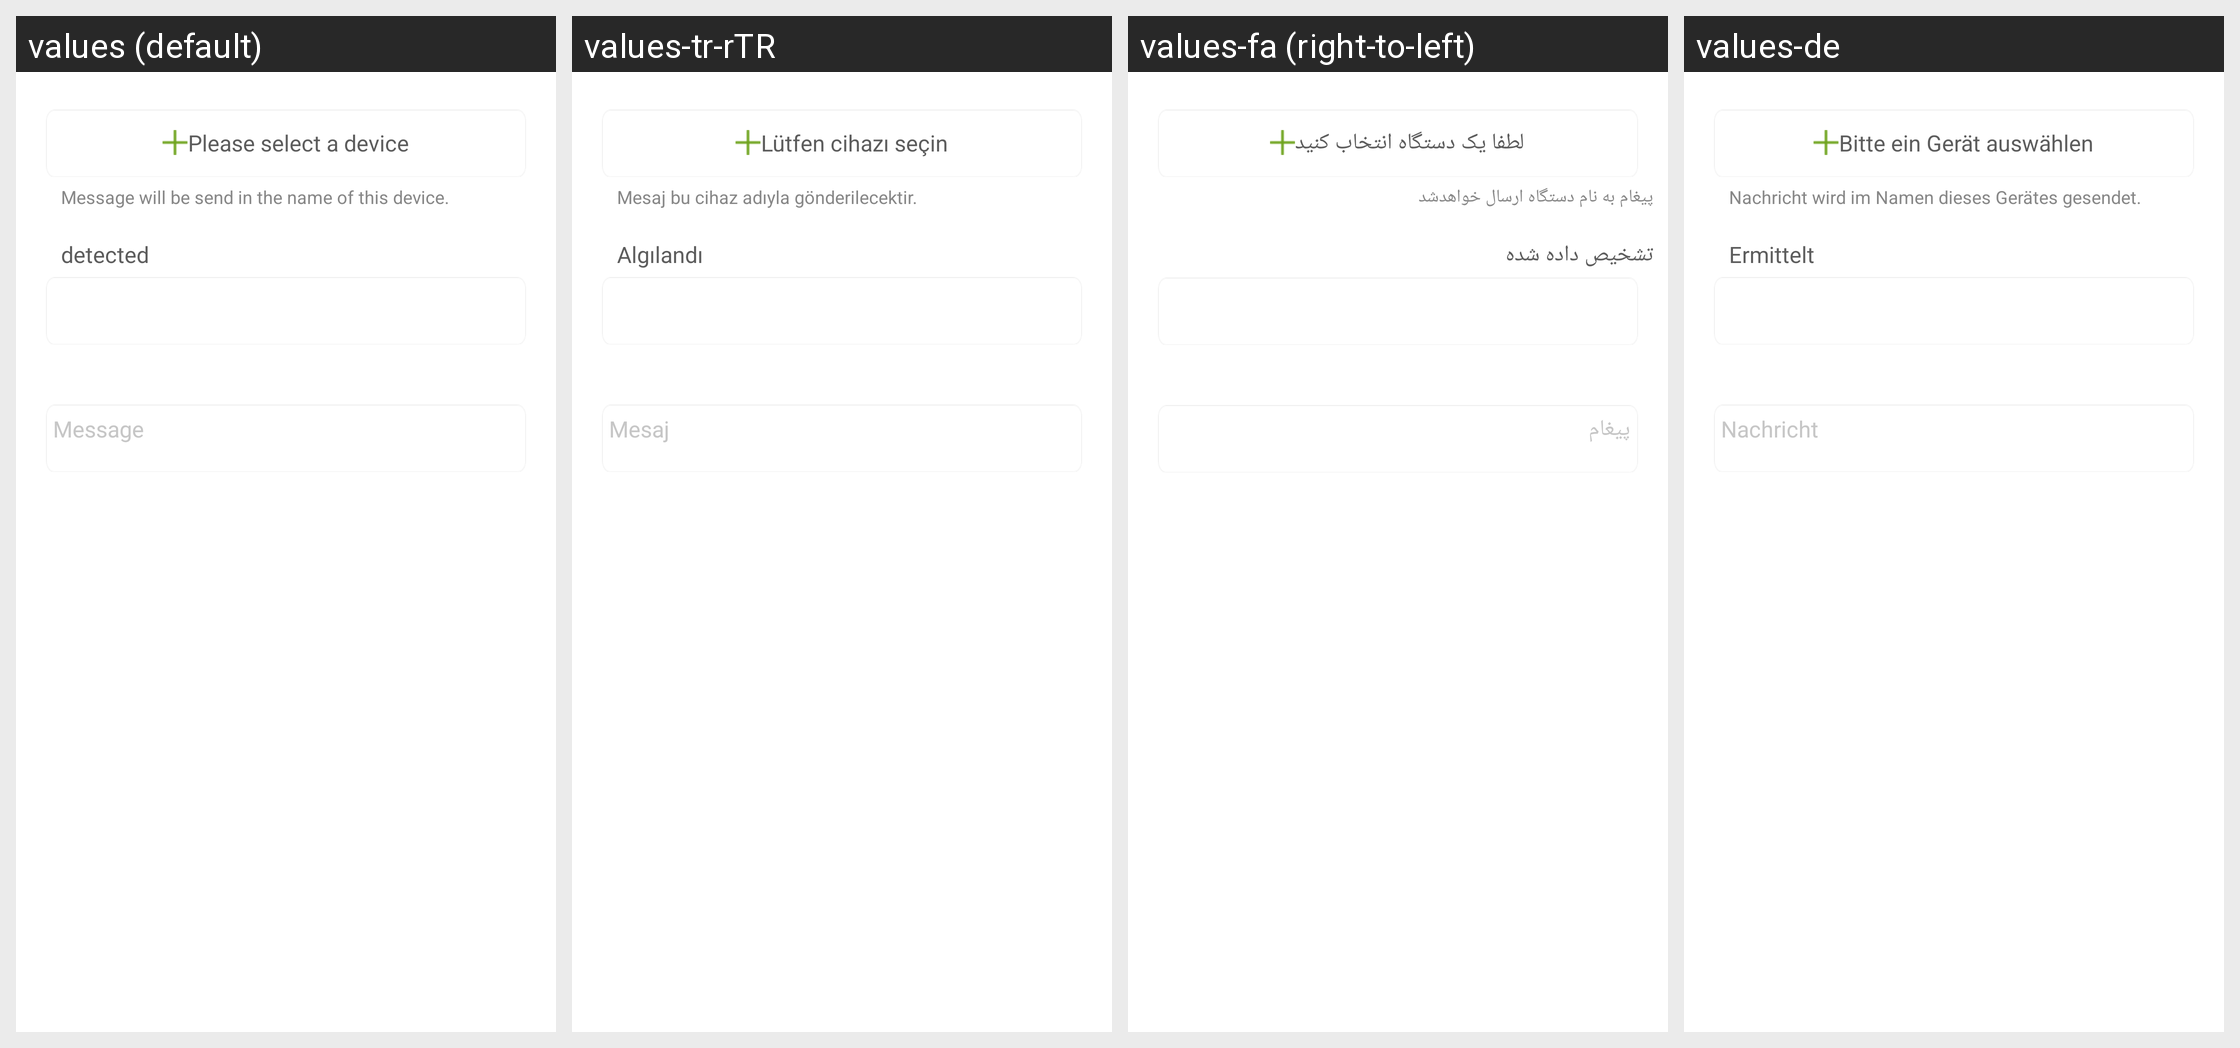

Locale-by-locale string values for the Android screen shown in this grid:
Android screen res/layout/task_manager_fragment_add_device.xml rendered under 4 locales, left to right: values (default), values-tr-rTR, values-fa (right-to-left), values-de. Device: Nexus 5 (rendered at 1080×1920; each locale shown at half size, 540×960, under a caption strip naming it); theme WLTheme.
Other locales in the repository, not shown: values-cs, values-es, values-hu, values-iw-rIL, values-ko, values-pl, values-pt, values-ro, values-ru, values-vi, values-zh-rCN, values-zh-rTW.
Strings drawn on this screen, with the default value and each locale's value (text and hints the layout hard-codes, and strings that could not be matched under every locale, appear in the picture but are not listed):

house_rule_select_send_message_device
  values: Please select a device
  values-tr-rTR: Lütfen cihazı seçin
  values-fa: لطفا یک دستگاه انتخاب کنید
  values-de: Bitte ein Gerät auswählen

house_rule_send_message_in_name
  values: Message will be send in the name of this device.
  values-tr-rTR: Mesaj bu cihaz adıyla gönderilecektir.
  values-fa: پیغام به نام دستگاه ارسال خواهدشد
  values-de: Nachricht wird im Namen dieses Gerätes gesendet.

house_rule_detected
  values: detected
  values-tr-rTR: Algılandı
  values-fa: تشخیص داده شده
  values-de: Ermittelt

home_return_message_titel
  values: Message
  values-tr-rTR: Mesaj
  values-fa: پیغام
  values-de: Nachricht
